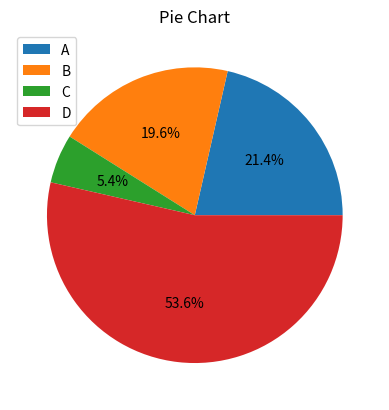

Recreate this plot in Python.
# library
import matplotlib.pyplot as plt

# create data: an array of values
size_of_groups = [12, 11, 3, 30]

# Create a Figure and an Axes # Initialize layout
fig, ax = plt.subplots()

# show value in pie chart # autopct='%1.1f%%' means show value in percentage
ax.pie(size_of_groups, autopct='%1.1f%%')
# show legend
ax.legend(['A', 'B', 'C', 'D'])
# show title
ax.set_title('Pie Chart')

plt.show()
